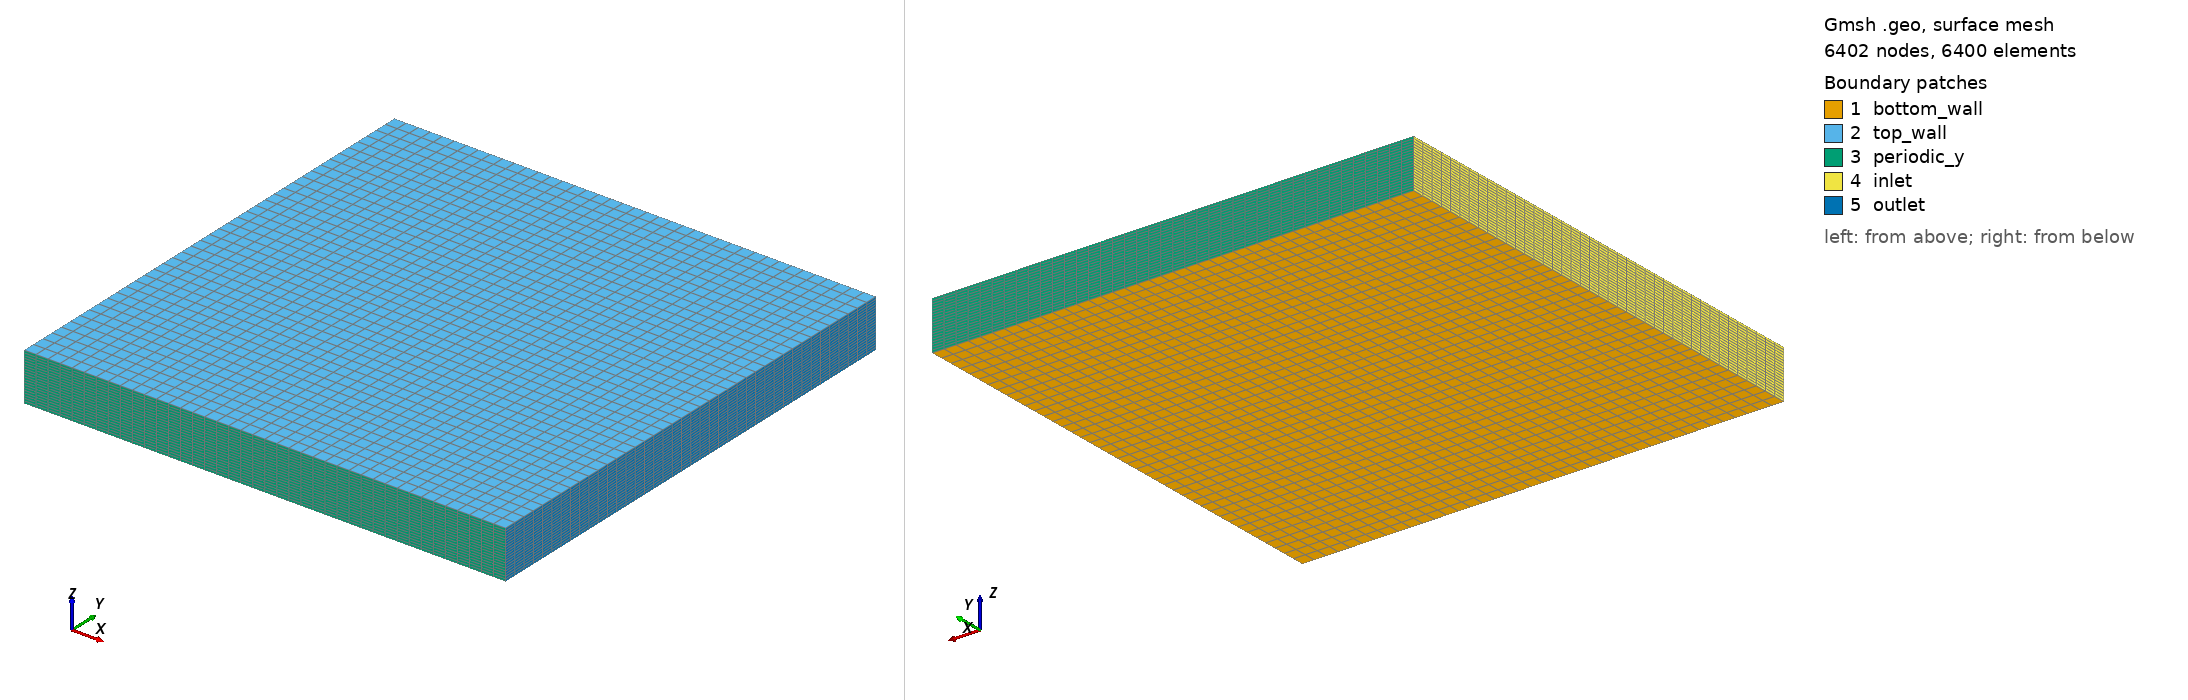

Gmsh geometry script, surface-meshed: 6402 nodes, 6400 surface elements. Boundary patches (legend numbers): 1 bottom_wall, 2 top_wall, 3 periodic_y, 4 inlet, 5 outlet. Left view from above one corner, right view from below the opposite corner. Legend entries are the model's physical surfaces. The drawing asked Gmsh for element sizes between 1% and 20% of the model's largest extent; the script's own settings can give other sizes.

=== upper_dom.geo (drawn) ===
//------------------------------------------
// Flow is in X direction, periodicity in Y
//------------------------------------------

// Constants
SURF_BOTTOM = 101;
SURF_TOP    = 102;
SURF_WEST   = 103;
SURF_EAST   = 104;
SURF_SOUTH  = 105;
SURF_NORTH  = 106;

//--------
// Points
//--------
 Point(1) = {0.0, 0.0, 0.00};
 Point(2) = {1.0, 0.0, 0.00};
 Point(3) = {0.0, 1.0, 0.00};
 Point(4) = {1.0, 1.0, 0.00};
 Point(5) = {0.0, 0.0, 0.10};
 Point(6) = {1.0, 0.0, 0.10};
 Point(7) = {0.0, 1.0, 0.10};
 Point(8) = {1.0, 1.0, 0.10};

//-------
// Lines
//-------
 Line(1) = {1, 2};
 Line(2) = {2, 4};
 Line(3) = {4, 3};
 Line(4) = {3, 1};
 Line(5) = {5, 6};
 Line(6) = {6, 8};
 Line(7) = {8, 7};
 Line(8) = {7, 5};
 Line(9) = {1, 5};
 Line(10) = {2, 6};
 Line(11) = {3, 7};
 Line(12) = {4, 8};

//----------
// Surfaces
//----------
Line Loop(13) = {1, 2, 3, 4};
Plane Surface(SURF_BOTTOM) = {13};
Line Loop(15) = {5, 6, 7, 8};
Plane Surface(SURF_TOP) = {15};
Line Loop(17) = {9, 5, -10, -1};
Plane Surface(SURF_WEST) = {17};
Line Loop(19) = {11, -7, -12, 3};
Plane Surface(SURF_EAST) = {19};
Line Loop(21) = {9, -8, -11, 4};
Plane Surface(SURF_SOUTH) = {21};
Line Loop(23) = {10, 6, -12, -2};
Plane Surface(SURF_NORTH) = {23};

//--------
// Volume
//--------
Surface Loop(25) = {SURF_BOTTOM, SURF_TOP, SURF_WEST, SURF_EAST, SURF_SOUTH, SURF_NORTH};
Volume(26) = {25};

//---------------------
// Boundary conditions
//---------------------
Physical Surface("bottom_wall") = {SURF_BOTTOM};
Physical Surface("top_wall")    = {SURF_TOP};
Physical Surface("inlet")       = {SURF_SOUTH};
Physical Surface("outlet")      = {SURF_NORTH};
Physical Surface("periodic_y")  = {SURF_EAST, SURF_WEST};

Physical Volume("upper_dom") = {26};

//------
// Mesh
//------
Transfinite Line {1, 3, 5, 7} = 41;
Transfinite Line {9, 10, 11, 12} = 21;
Transfinite Line {2, 4, 8, 6} = 41;
Transfinite Surface "*";
Recombine Surface "*";
Transfinite Volume "*";
